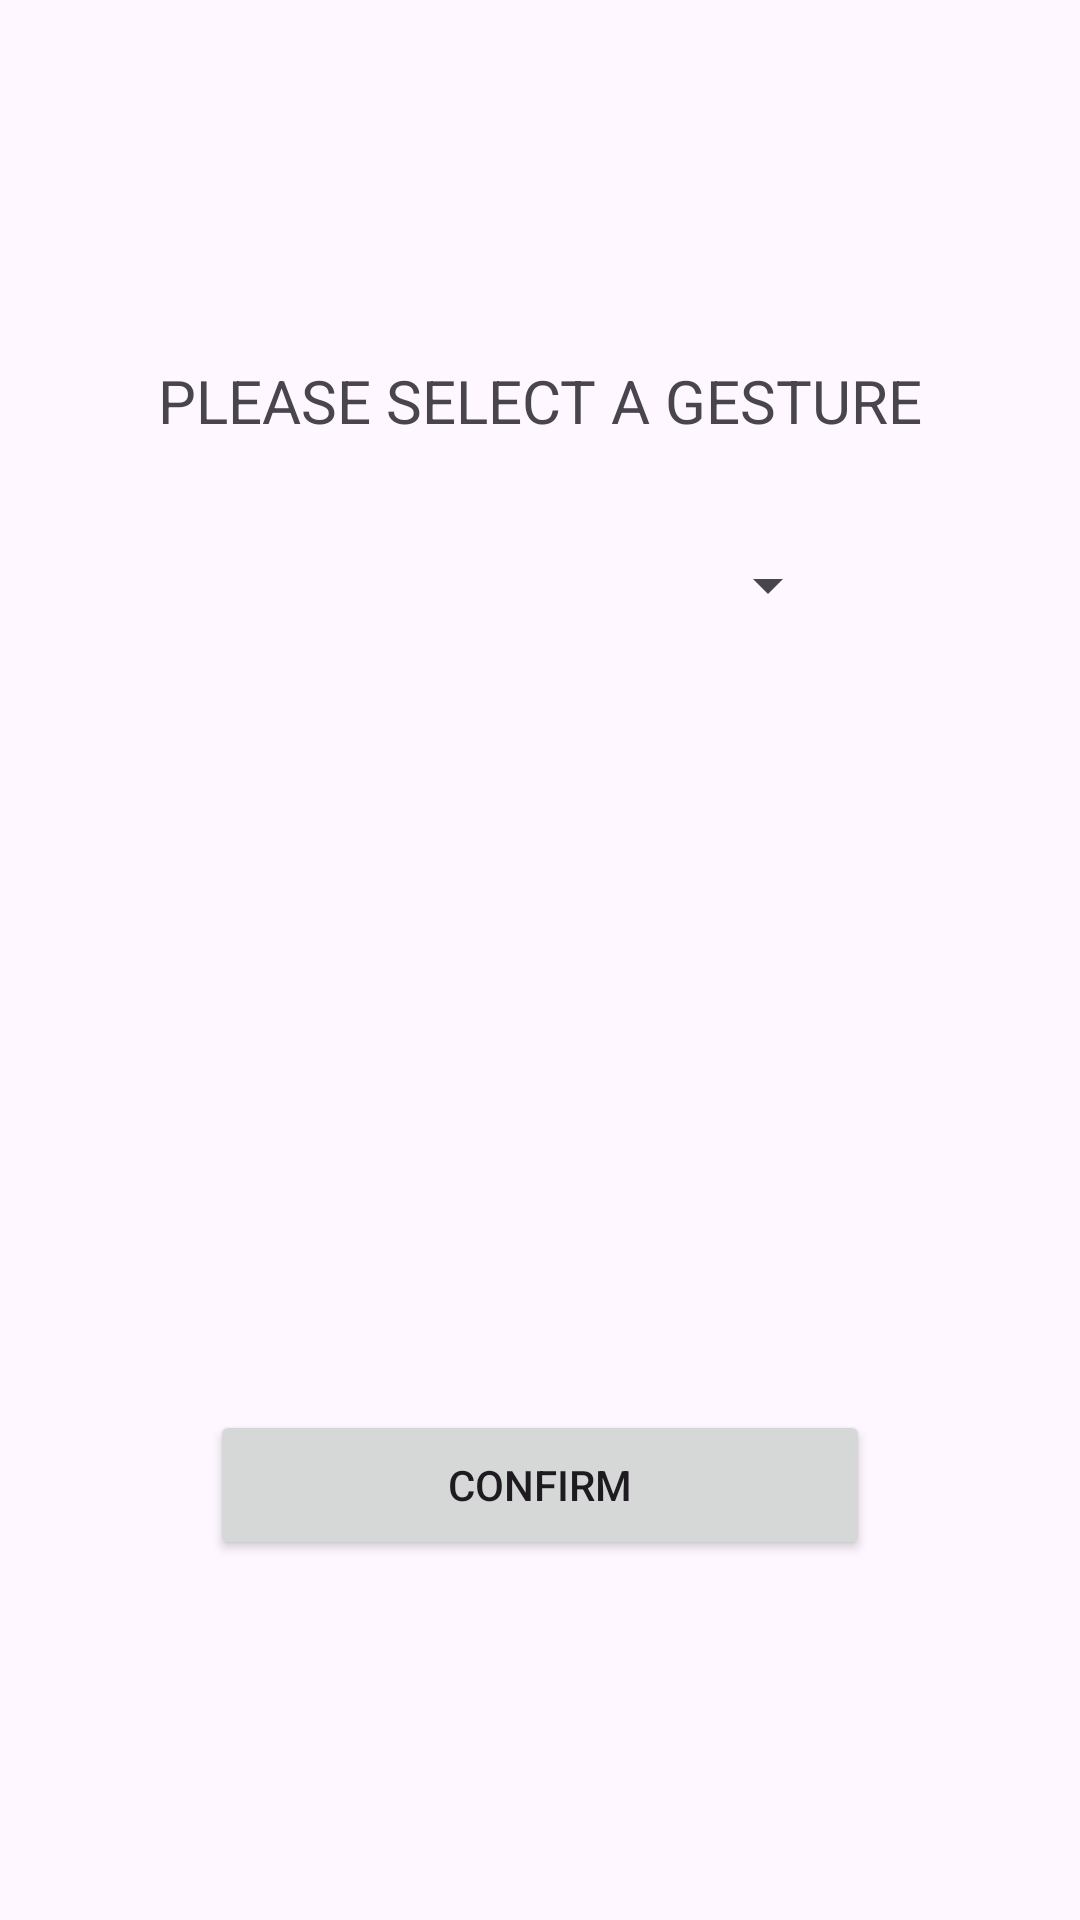

Reconstruct the res/layout file that produces this screen, plus the resources it refers to.
<!-- AndroidManifest.xml: application theme Theme.SmartHomeGestureControlApp -->
<!-- res/layout/activity_main.xml -->
<?xml version="1.0" encoding="utf-8"?>
<androidx.constraintlayout.widget.ConstraintLayout xmlns:android="http://schemas.android.com/apk/res/android"
    xmlns:app="http://schemas.android.com/apk/res-auto"
    xmlns:tools="http://schemas.android.com/tools"
    android:id="@+id/linearLayout"
    android:layout_width="match_parent"
    android:layout_height="match_parent"
    tools:context=".MainActivity">


    <TextView
        android:id="@+id/textView3"
        android:layout_width="wrap_content"
        android:layout_height="40dp"
        android:layout_marginStart="20dp"
        android:layout_marginTop="120dp"
        android:layout_marginEnd="20dp"
        android:text="PLEASE SELECT A GESTURE"
        android:textSize="20sp"
        app:layout_constraintEnd_toEndOf="parent"
        app:layout_constraintStart_toStartOf="parent"
        app:layout_constraintTop_toTopOf="parent" />

    <Spinner
        android:id="@+id/gesture"
        android:layout_width="200dp"
        android:layout_height="50dp"
        android:layout_marginStart="40dp"
        android:layout_marginTop="10dp"
        android:layout_marginEnd="40dp"
        android:textAlignment="viewStart"
        app:layout_constraintEnd_toEndOf="parent"
        app:layout_constraintStart_toStartOf="parent"
        app:layout_constraintTop_toBottomOf="@+id/textView3" />

    <Button
        android:id="@+id/confirm"
        android:layout_width="220dp"
        android:layout_height="50dp"
        android:layout_marginStart="50dp"
        android:layout_marginEnd="50dp"
        android:layout_marginBottom="120dp"
        android:text="CONFIRM"
        app:layout_constraintBottom_toBottomOf="parent"
        app:layout_constraintEnd_toEndOf="parent"
        app:layout_constraintStart_toStartOf="parent" />

</androidx.constraintlayout.widget.ConstraintLayout>
<!-- resources referenced by this layout -->
<resources>
  <style name="Theme.SmartHomeGestureControlApp" parent="Base.Theme.SmartHomeGestureControlApp" />
  <style name="Base.Theme.SmartHomeGestureControlApp" parent="Theme.Material3.DayNight.NoActionBar">
          
          
      </style>
</resources>
